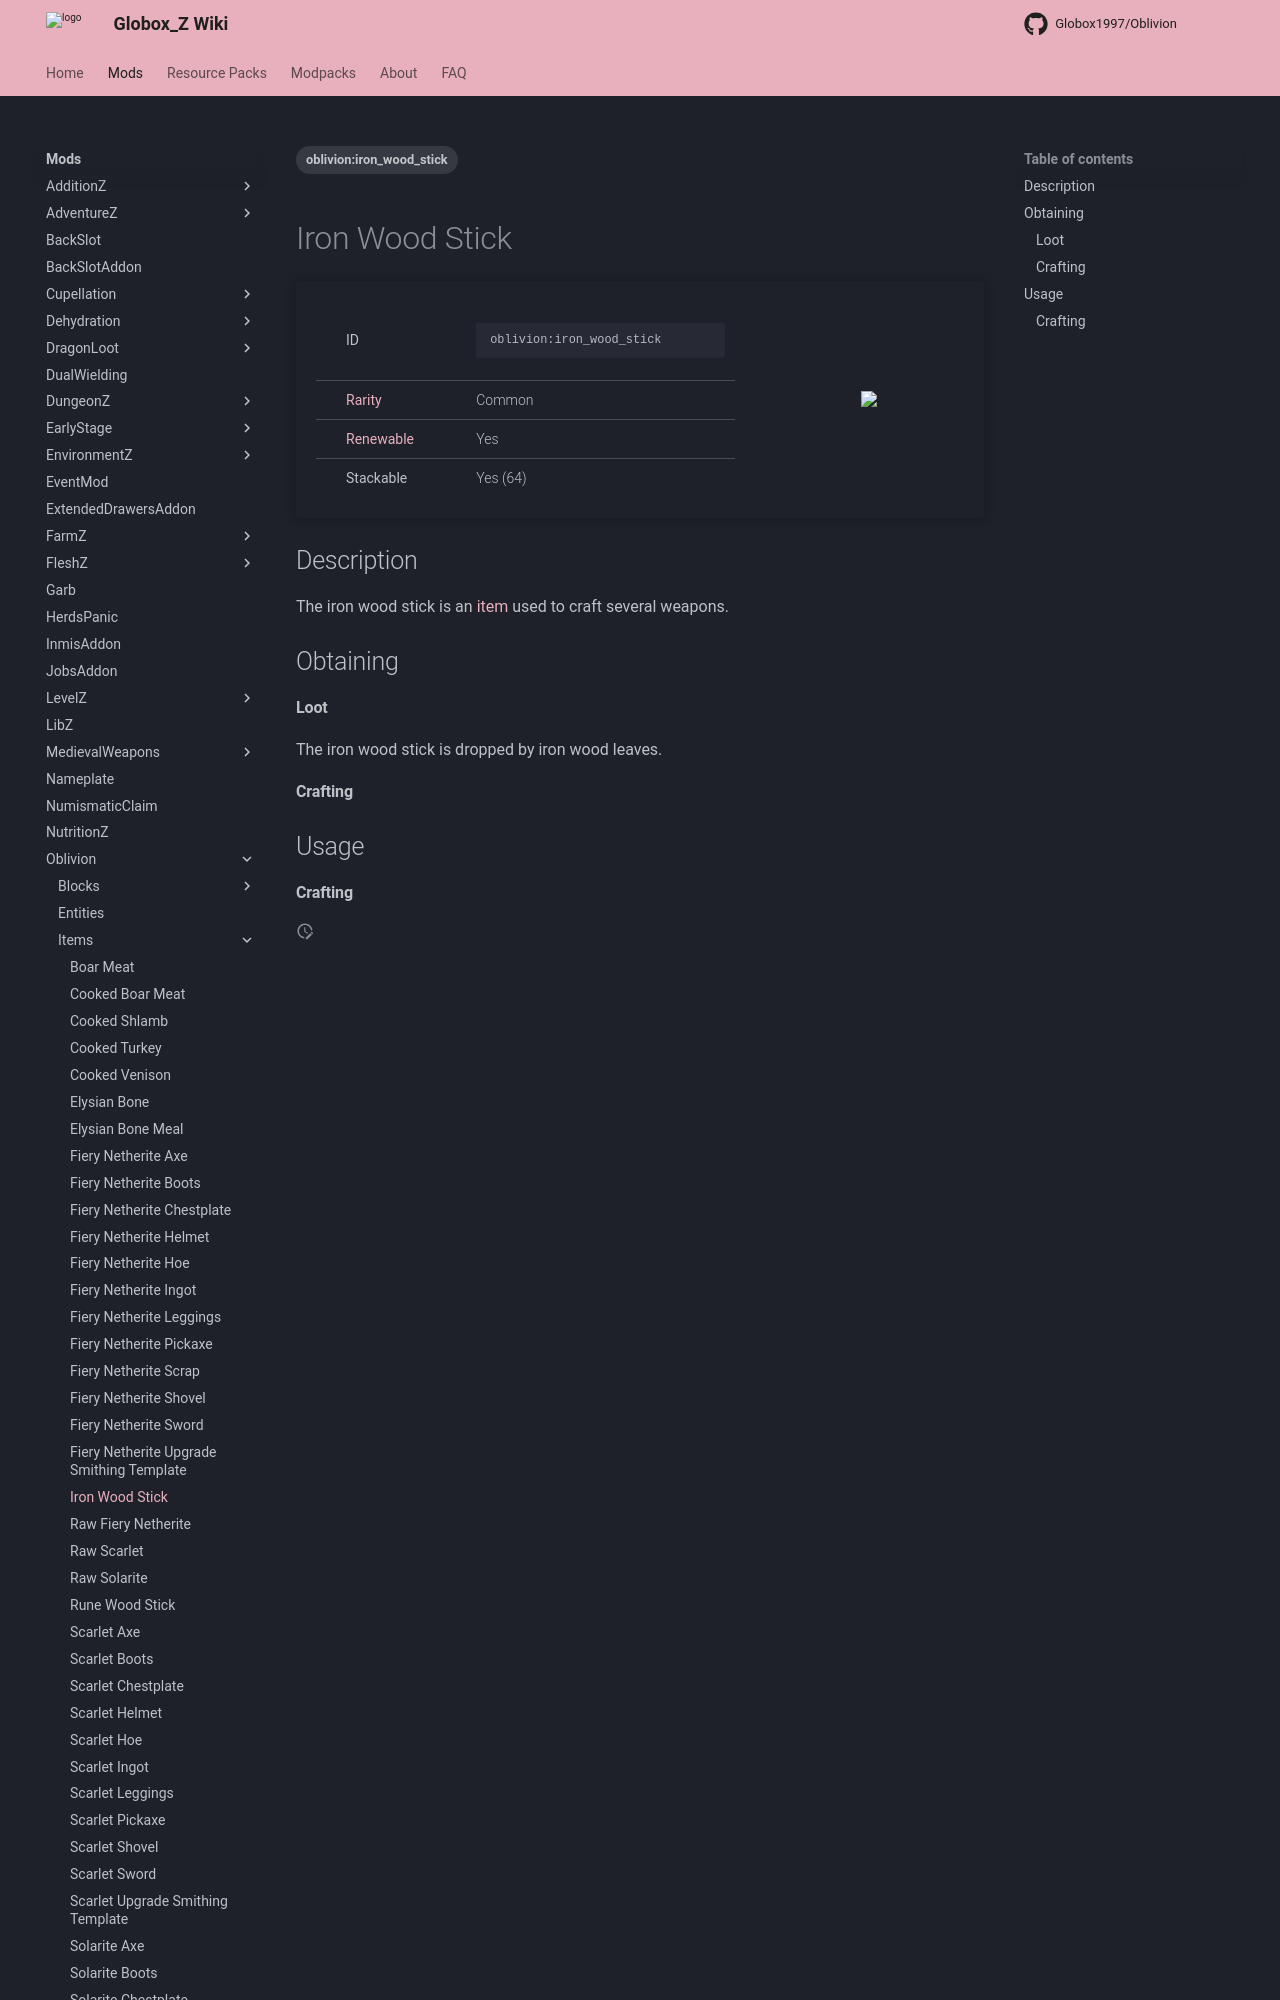

repository: Globox1997/wiki · page: mods/Oblivion/Items/Iron_Wood_Stick/index.html · generator: mkdocs

---
title: Iron Wood Stick
project: oblivion
summary: oblivion item iron wood stick
tags:
    - oblivion:iron_wood_stick
---
# Iron Wood Stick
<div class="main_table">
<div class="left_main_table">
<table class="left_table">
    <tbody>
        <tr>
            <td class="first-column">ID</td>
            <td class="second-column">
            ```
            oblivion:iron_wood_stick
            ```
            </td>
        </tr>
        <tr id="linear-top">
            <td class="first-column"><a href="https://minecraft.wiki/w/Rarity" target="_blank">Rarity</a></td>
            <td class="second-column">Common</td>
        </tr>
        <tr id="linear-top">
            <td class="first-column"><a href="https://minecraft.wiki/w/Renewable_resource" target="_blank">Renewable</a></td>
            <td class="second-column">Yes</td>
        </tr>
        <tr id="linear-top">
            <td class="first-column">Stackable</td>
            <td class="second-column">Yes (64)</td>
        </tr>
    </tbody>
</table>
</div>
<img src="/wiki/assets/oblivion/items/iron_wood_stick.png" loading="lazy" class="right_img_table"/>
</div>

## Description
The iron wood stick is an [item](https://minecraft.wiki/w/Item) used to craft several weapons.

## Obtaining
#### Loot
The iron wood stick is dropped by iron wood leaves.

#### Crafting
<div id="crafting-table">
<div class="crafting-element" crafting-type="vanilla_crafting">
input[
    5=oblivion:iron_wood_planks, Iron Wood Planks;
    8=oblivion:iron_wood_planks, Iron Wood Planks
]
output[oblivion:iron_wood_stick, Iron Wood Stick ]
</div>
</div>

## Usage
